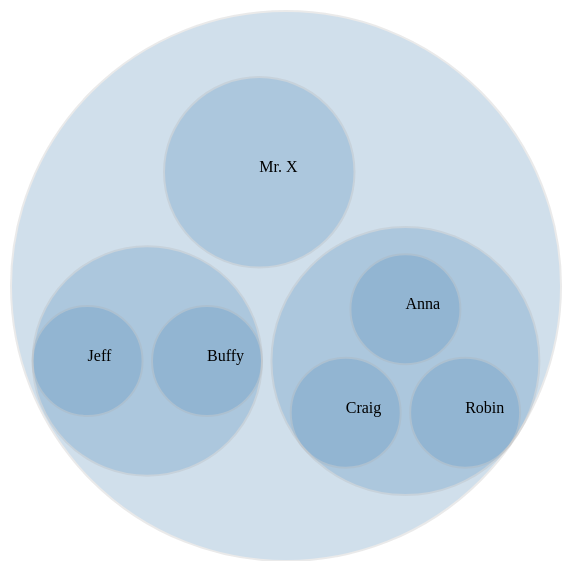
D3 v3 page, settled after 360 driven frames (6 s of simulated time); the page loaded 1 data file(s).


    var width = 800,
        height = 600;
    var canvas = d3.select('body').append('svg')
      .attr('width', width)
      .attr('height', height)
      .append('g')
        .attr('transform', 'translate(50, 50)');
    var pack = d3.layout.pack()
      .size([width, height -50])
      .padding(10);
    d3.json('mydata.json', function(data) {
      var nodes = pack.nodes(data);
      var node = canvas.selectAll('.node')
        .data(nodes)
        .enter()
        .append('g')
          .attr('class', 'node')
          .attr('transform', function(d) {return 'translate('+ d.x + ','+ d.y +')';});
      node.append('circle')
        .attr('r', function(d) { return d.r; })
        .attr('fill', 'steelblue')
        .attr('opacity', 0.25)
        .attr('stroke', '#ADADAD')
        .attr('stroke-width', '2')
      node.append('text')
        .text(function(d) {return d.children ? '' : d.name;});
    });

  

### data: mydata.json
{
 "name": "Max",
 "value": 100,
 "children": [
  {
   "name": "Sylvia",
   "value": 75,
   "children": [
    "{... 2 keys}",
    "{... 2 keys}",
    "{... 2 keys}"
   ]
  },
  {
   "name": "David",
   "value": 75,
   "children": [
    "{... 2 keys}",
    "{... 2 keys}"
   ]
  },
  {
   "name": "Mr. X",
   "value": 75
  }
 ]
}